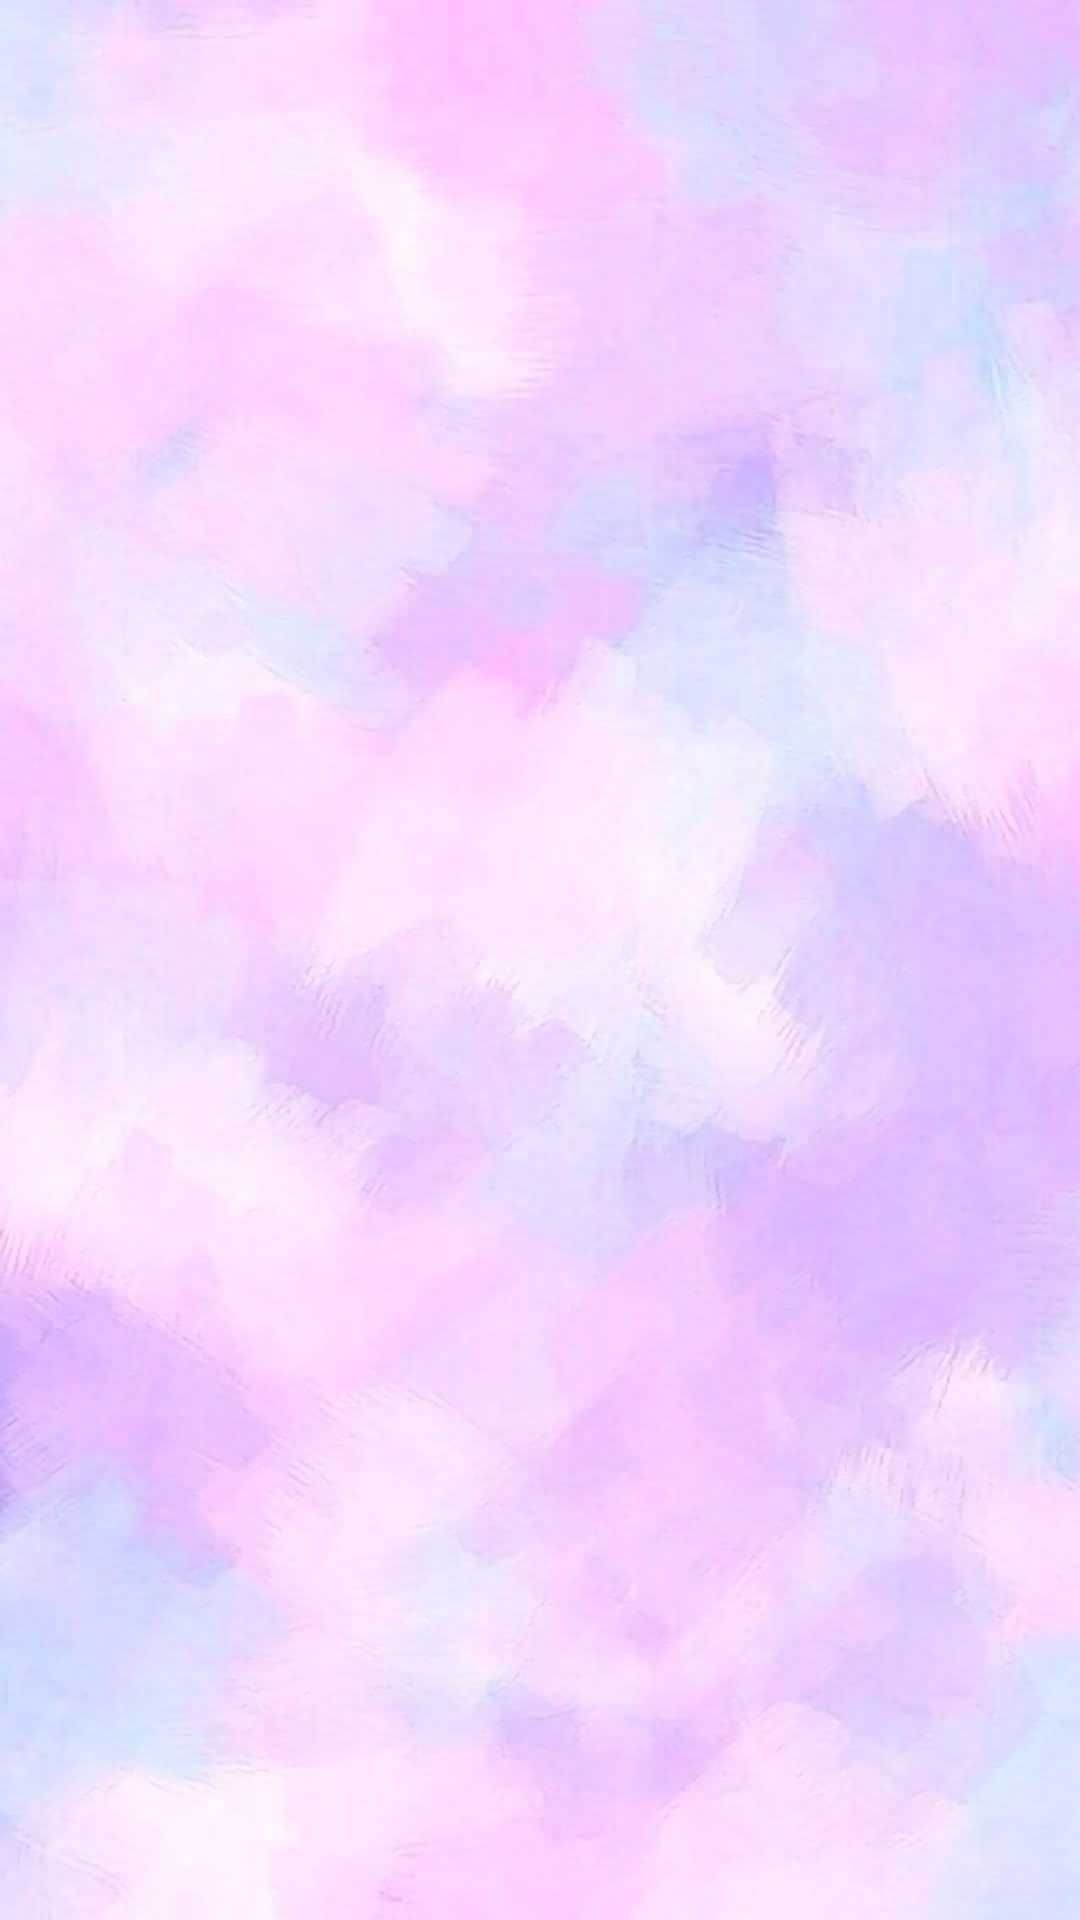

This screen was rendered from an Android layout file. Write that file and the resources it references.
<!-- AndroidManifest.xml: application theme Theme.TravelBee -->
<!-- res/layout/fragment_users.xml -->
<?xml version="1.0" encoding="utf-8"?>
<FrameLayout xmlns:android="http://schemas.android.com/apk/res/android"
    xmlns:tools="http://schemas.android.com/tools"
    android:layout_width="match_parent"
    android:layout_height="match_parent"
    tools:context=".UsersFragment">

    
    <androidx.recyclerview.widget.RecyclerView
        android:id="@+id/users_recyclerView"
        android:layout_width="match_parent"
        android:layout_height="match_parent"
        android:background="@drawable/todo" />

</FrameLayout>
<!-- resources referenced by this layout -->
<resources>
  <!-- drawable todo: jpg bitmap (drawable-hdpi, 43940 bytes) -->
  <style name="Theme.TravelBee" parent="Theme.MaterialComponents.DayNight.DarkActionBar">
          
          <item name="colorPrimary">@color/layouts</item>
          <item name="colorPrimaryVariant">@color/purple_700</item>
          <item name="colorOnPrimary">@color/white</item>
          
          <item name="colorSecondary">@color/teal_200</item>
          <item name="colorSecondaryVariant">@color/teal_700</item>
          <item name="colorOnSecondary">@color/black</item>
          
          <item name="android:statusBarColor" tools:targetApi="l">?attr/colorPrimaryVariant</item>
          
      </style>
  <color name="layouts">#981BAD</color>
  <color name="purple_700">#981BAD</color>
  <color name="white">#FFFFFFFF</color>
  <color name="teal_200">#FF03DAC5</color>
  <color name="teal_700">#FF018786</color>
  <color name="black">#FF000000</color>
</resources>
